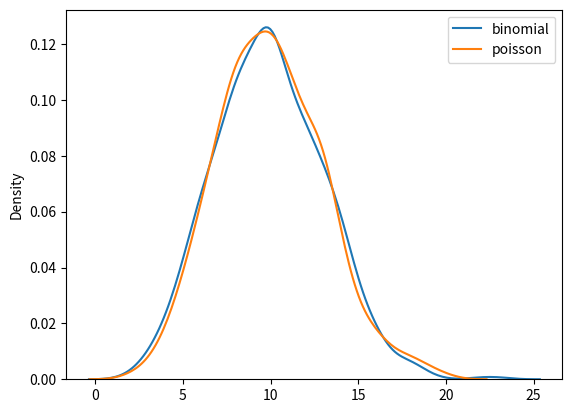

Write the Python code that produced this figure.
'''Binomial distribution only has two possible outcomes whereas poisson distribution can have unlimited possible outcomes'''
from numpy import random
import matplotlib.pyplot as plt
import seaborn as sns
sns.distplot(random.binomial(n=1000, p=0.01, size=1000),hist=False,kde_kws={'label':'binomial'})
sns.distplot(random.poisson(lam=10, size=1000), hist=False, kde_kws= {'label':'poisson'})
plt.legend()
plt.show()